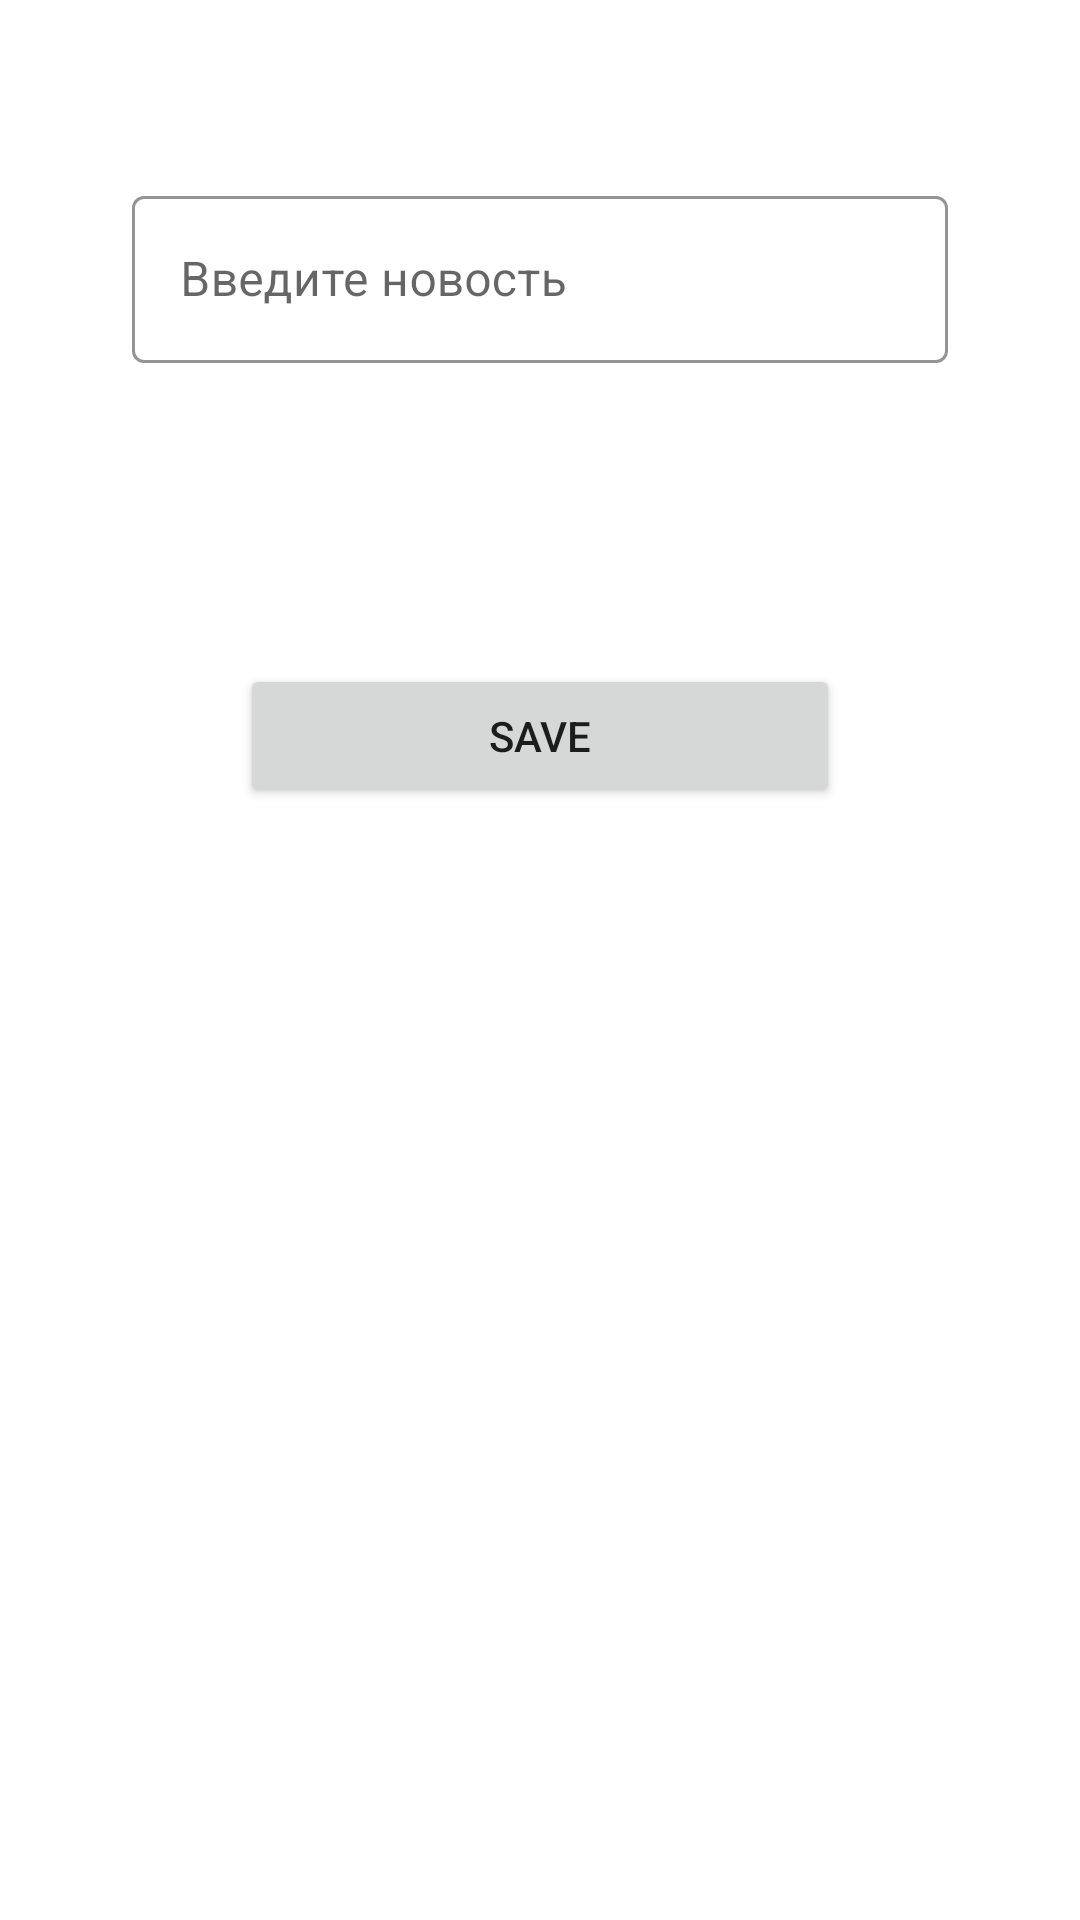

Reconstruct the res/layout file that produces this screen, plus the resources it refers to.
<!-- AndroidManifest.xml: application theme Theme.NewsApp40 -->
<!-- res/layout/fragment_news.xml -->
<?xml version="1.0" encoding="utf-8"?>
<LinearLayout xmlns:android="http://schemas.android.com/apk/res/android"
    xmlns:app="http://schemas.android.com/apk/res-auto"
    xmlns:tools="http://schemas.android.com/tools"
    android:layout_width="match_parent"
    android:layout_height="match_parent"
    android:orientation="vertical"
    android:padding="20dp"
    tools:context=".ui.fragments.news.NewsFragment">


    <com.google.android.material.textfield.TextInputLayout
        android:id="@+id/name_text_message"
        style="@style/Widget.MaterialComponents.TextInputLayout.OutlinedBox"
        android:layout_width="match_parent"
        android:layout_height="wrap_content"
        android:layout_gravity="center"
        android:layout_marginTop="40dp"
        android:layout_marginHorizontal="24dp"
        android:layout_marginBottom="80dp"
        app:boxStrokeColor="@color/black"
        app:errorEnabled="true"
        app:hintTextColor="@color/black">

        <com.google.android.material.textfield.TextInputEditText
            android:id="@+id/et_title"
            android:layout_width="match_parent"
            android:layout_height="wrap_content"
            android:hint="@string/news_require"
            android:inputType="textImeMultiLine" />
    </com.google.android.material.textfield.TextInputLayout>

    <Button
        android:id="@+id/btn_save"
        android:layout_width="200dp"
        android:layout_height="wrap_content"
        android:layout_gravity="center"
        android:paddingVertical="12dp"
        android:text="Save" />

</LinearLayout>
<!-- resources referenced by this layout -->
<resources>
  <string name="news_require">Введите новость</string>
  <style name="Theme.NewsApp40" parent="Theme.MaterialComponents.DayNight.DarkActionBar">
          
          <item name="colorPrimary">@color/black</item>
          <item name="colorPrimaryVariant">@color/purple_700</item>
          <item name="colorOnPrimary">@color/white</item>
          
          <item name="colorSecondary">@color/teal_200</item>
          <item name="colorSecondaryVariant">@color/teal_700</item>
          <item name="colorOnSecondary">@color/black</item>
          
          <item name="android:statusBarColor">@color/white</item>
          <item name="android:windowLightStatusBar">true</item>
          
      </style>
  <!-- not gathered from this repository: default colours our renderer supplied (Android Studio template values) -->
  <color name="purple_700">#FF3700B3</color>
  <color name="teal_200">#FF03DAC5</color>
  <color name="teal_700">#FF018786</color>
  <color name="black">#FF000000</color>
  <color name="white">#FFFFFFFF</color>
</resources>
